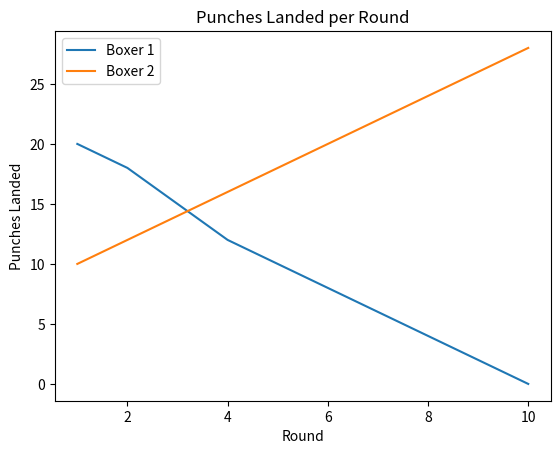

Python code for this plot:
import matplotlib.pyplot as plt

# Sample data for punches landed by each boxer in each round
boxer1 = [20, 18, 15, 12, 10, 8, 6, 4, 2, 0]
boxer2 = [10, 12, 14, 16, 18, 20, 22, 24, 26, 28]

# Plot the data
fig, ax = plt.subplots()
ax.plot(range(1, 11), boxer1, label='Boxer 1')
ax.plot(range(1, 11), boxer2, label='Boxer 2')

# Set the axis labels and title
ax.set_xlabel('Round')
ax.set_ylabel('Punches Landed')
ax.set_title('Punches Landed per Round')

# Add a legend
ax.legend()

# Write the plot to an SVG file
plt.savefig('punches_landed_graph.svg')
